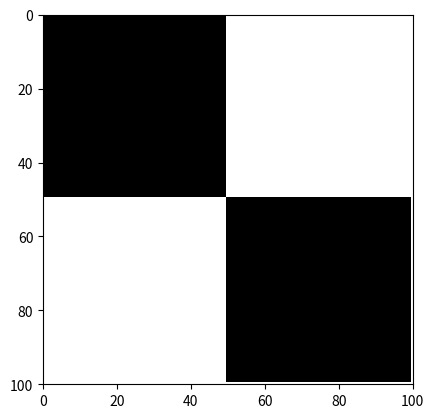

This figure's Python source:
import numpy as np
import matplotlib.pyplot as plt


whiteSquare = np.zeros((50,50))
blackSquare = np.ones((50,50))

blackWhiteColumn = np.vstack((whiteSquare,blackSquare))
whiteBlackColumn = np.vstack((blackSquare,whiteSquare))
wholePicture = np.hstack((blackWhiteColumn, whiteBlackColumn))

plt.imshow(wholePicture, cmap='gray')

plt.axis([0,100,100,0])
plt.show()